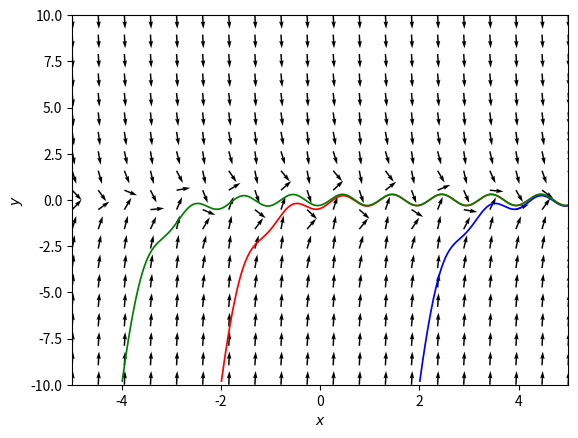

Write the Python code that produced this figure.
# slopefield.py - plots a slope field for a function and some initial
#                 conditions

import matplotlib.pyplot as plt
from scipy import *
from scipy import integrate
from scipy.integrate import ode
import numpy as np



## Vector field function
def vf(t,x):
  dx=np.zeros(2)
  dx[0]=1
  # ex: dx[1]=x[0]**2-x[0], or dx[1]= 1 - x[1]
  dx[1]= -2*x[1] + 2*np.sin(2*np.pi*x[0]) ## first change here for colored lines # <----------
  return dx


def plot_solution_curves(ax):
  # Solution curves
  t0=0; tEnd=10; dt=0.01;
  r = ode(vf).set_integrator('vode', method='bdf',max_step=dt) # ode call
  ic=[[-2,-10], [2,-10], [-4,-10]] # initial conditions
  color=['r','b','g']
  for k in range(len(ic)):
      Y=[];T=[];S=[];
      r.set_initial_value(ic[k], t0).set_f_params()
      while r.successful() and r.t +dt < tEnd:
          r.integrate(r.t+dt)
          Y.append(r.y)

      S=np.array(np.real(Y))
      ax.plot(S[:,0],S[:,1], color = color[k], lw = 1.25)


def make_mesh(ax):
  # Vector field
  X,Y = np.meshgrid( np.linspace(-5,5,20),np.linspace(-10,10,20) )
  U = 1
  ## change here for arrows ####### <--------------------------------------
  # ex: V = X**2-X; or 1-Y
  V = -2*Y + 2*np.sin(2*np.pi*X)
  # Normalize arrows
  N = np.sqrt(U**2+V**2)  
  U2, V2 = U/N, V/N
  ax.quiver( X,Y,U2, V2)


def run_plot():
  fig = plt.figure(num=1)
  ax=fig.add_subplot(111)
  plot_solution_curves(ax)
  make_mesh(ax)
  # plotting
  plt.xlim([-5,5])
  plt.ylim([-10,10])
  plt.xlabel(r"$x$")
  plt.ylabel(r"$y$")
  plt.show()

if __name__ == '__main__':
  run_plot()

